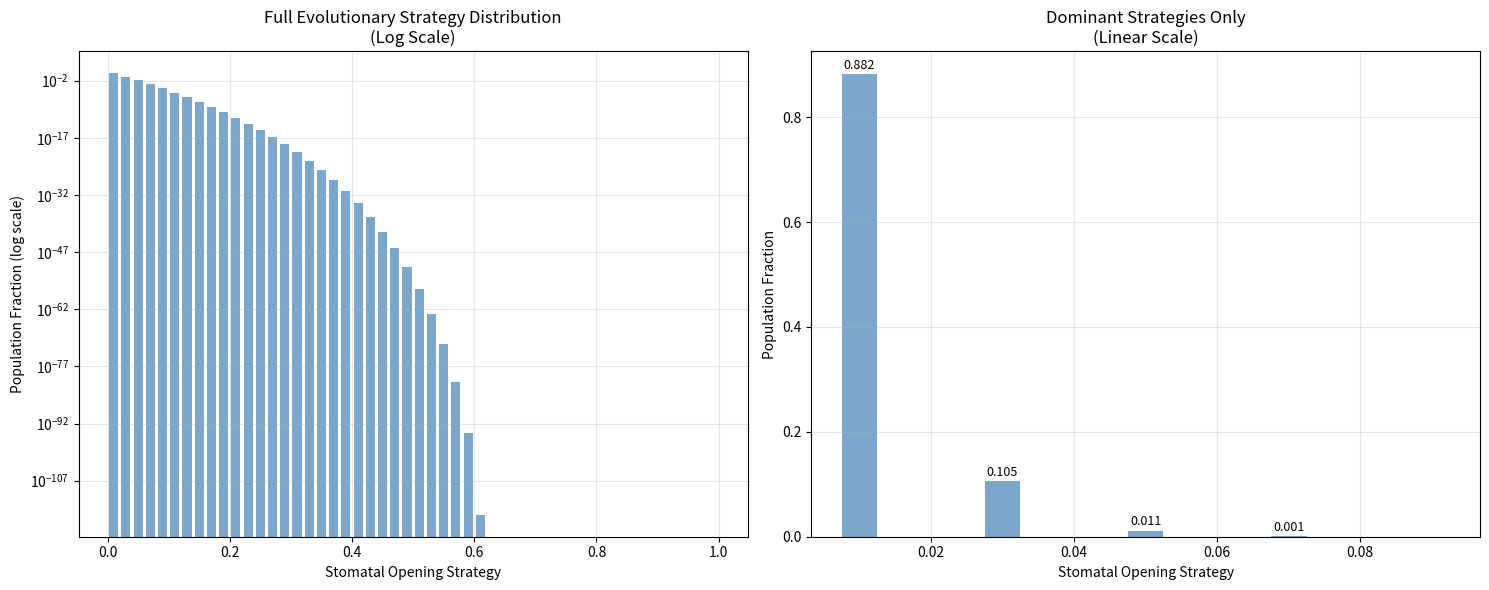

This figure's Python source:
### Model that takes some mean of plant traits and returns a Nash equilibrium Evolutionary Stable Strategies (ESS) distribution
### using game theory/replicator dynamics
### Attempts to model plant trait distributions as more than uncertainties
### uncertainty distrubutions --> spatial and temporal plant trait distributions

### TBD: Take CliMA posterior mean trait output and recreate distributions using replicator dynamics


import numpy as np
import matplotlib.pyplot as plt


# Constants
D = 1.6  # Diffusivity ratio H2O/CO2
Γ = 40   # CO2 compensation point (μmol/mol)
Ca = 400 # Atmospheric CO2 (μmol/mol)
VPD = 1.5 # Vapor pressure deficit (kPa)

# Photosynthetic parameters
Vcmax = 80   # μmol/m²/s
Jmax = 160   # μmol/m²/s
Rd = 2.0     # Dark respiration (μmol/m²/s)


# Define simple physiological approximate equations
def vulnerability_curve(P, P50, a):
    """Vulnerability curve: fraction of conductivity remaining using a sigmoidal function"""
    # Use a sigmoidal function
    # PLC = 1 / (1 + exp(-a*(P - P50))) where P is negative
    return 1 / (1 + np.exp(-a * (P - P50)))

def hydraulic_conductance(P, P50, a, K_max):
    """Current hydraulic conductance at water potential P"""
    return K_max * vulnerability_curve(P, P50, a)

def find_critical_P(P_soil, P50, a, K_max, P_crit_threshold=0.05):
    """Find critical water potential where E_crit occurs"""
    P = np.linspace(P_soil, -10, 1000)
    K_vals = hydraulic_conductance(P, P50, a, K_max)
    crit_idx = np.where(K_vals <= P_crit_threshold * K_max)[0]
    return P[crit_idx[0]] if len(crit_idx) > 0 else P[-1]

def E_to_P(E, P_soil, P50, a, K_max):
    """Convert transpiration rate E to leaf water potential P"""
    # Handle case where E is 0
    if E <= 0:
        return P_soil
    
    P_guess = P_soil - E / K_max
    tol = 1e-6
    max_iter = 100
    
    for i in range(max_iter):
        K_current = hydraulic_conductance(P_guess, P50, a, K_max)
        f = K_current * (P_soil - P_guess) - E
        if abs(f) < tol:
            return P_guess
        
        # Derivative of f with respect to P
        dKdP = K_max * (-a * np.exp(a * (P_guess - P50))) / \
               (1 + np.exp(a * (P_guess - P50)))**2
        dfdP = dKdP * (P_soil - P_guess) - K_current
        
        # Avoid division by zero
        if abs(dfdP) < tol:
            break
            
        P_guess -= f / dfdP
    
    return P_guess

def E_crit(P_soil, P50, a, K_max):
    """Critical transpiration rate from vulnerability curve"""
    P_crit = find_critical_P(P_soil, P50, a, K_max)
    crit_E = K_max * (P_soil - P_crit)
    return max(0, crit_E)  # Ensure non-negative

def farquhar_photosynthesis(Ci, Vcmax, Jmax, Rd):
    """Simplified Farquhar model for net photosynthesis"""
    Wc = Vcmax * (Ci - Γ) / (Ci + 245)
    Wj = Jmax * (Ci - Γ) / (4 * Ci + 8 * Γ)
    A = min(Wc, Wj) - Rd
    return max(0, A)

def E_to_Ci(E, Ca, VPD):
    """Convert E to Ci using Fick's law"""
    return Ca - 1.6 * D * E / (VPD * 0.001)

# Define game theory components
class WaterUseGame:
    def __init__(self, community_params):
        """
        community_params: SMAP-derived parameters for the entire grid cell
        (e.g., aggregate P50, K_max, etc.)
        """
        self.community_params = community_params
        self.strategies = np.linspace(0.01, 0.99, 50)  # Range of stomatal opening strategies (0-1 scale)
        
    def calculate_payoff(self, strategy, community_strategy):
        """
        Calculate carbon gain for a plant using 'strategy' when the community
        average strategy is 'community_strategy'
        """
        # Convert strategy to actual transpiration rate
        E = strategy * self.community_params['E_crit_max']
        
        # Calculate individual plant carbon gain
        Ci = E_to_Ci(E, self.community_params['Ca'], self.community_params['VPD'])
        A = farquhar_photosynthesis(Ci, self.community_params['Vcmax'], 
                                   self.community_params['Jmax'], self.community_params['Rd'])
        
        # Game theory element: payoff depends on what others are doing
        # If everyone is using water aggressively, the resource depletes faster
        water_penalty = np.exp(-self.community_params['competition_factor'] * community_strategy)
        
        # Hydraulic risk penalty
        P_leaf = E_to_P(E, self.community_params['P_soil'], 
                              self.community_params['P50'], self.community_params['a'], self.community_params['K_max'])
        hydraulic_risk = 1 - hydraulic_conductance(P_leaf, self.community_params['P50'], self.community_params['a'], 
                                                 self.community_params['K_max']) / self.community_params['K_max']
        
        # Final payoff: carbon gain adjusted by competition and risk
        payoff = A * water_penalty * (1 - hydraulic_risk)
        
        return payoff


# Find evolutionally stable strategies
# Nash equilibrium where no individual plant can improve its payoff by unilaterally changing its strategy
def find_ess(game):
    """
    Find Evolutionary Stable Strategies using replicator dynamics
    """
    # Initialize population with different strategies
    population = game.strategies.copy()
    payoff_matrix = np.zeros((len(population), len(population)))
    
    # Calculate payoff for each strategy against each possible community composition
    for i, strategy in enumerate(population):
        for j, community_strategy in enumerate(population):
            payoff_matrix[i, j] = game.calculate_payoff(strategy, community_strategy)
    
    # Replicator dynamics to find ESS
    n_strategies = len(population)
    population_fraction = np.ones(n_strategies) / n_strategies  # Start with uniform distribution
    
    for generation in range(1000):  # Run for many generations
        # Calculate average payoff for each strategy
        avg_payoff = payoff_matrix @ population_fraction
        
        # Calculate total average payoff
        total_avg_payoff = population_fraction @ avg_payoff
        
        # Replicator equation: strategies grow in proportion to their relative success
        new_fraction = population_fraction * (avg_payoff / total_avg_payoff)
        
        # Check for convergence
        if np.max(np.abs(new_fraction - population_fraction)) < 1e-6:
            break
            
        population_fraction = new_fraction
    
    # Find the dominant strategy(ies)
    ess_candidates = population[population_fraction > 0.1]  # Strategies that persist
    return ess_candidates, population_fraction

# Example of how SMAP data informs the game parameters
community_params = {
    'E_crit_max': 0.05,  # From SMAP-derived hydraulic constraints
    'P50': -2.8,         # Community-level vulnerability from SMAP
    'K_max': 0.025,      # Aggregate hydraulic conductivity
    'a': 2.0,           # Shape parameter for vulnerability curv
    'P_soil': -0.6,      # SMAP soil moisture data
    'competition_factor': 2.0,  # How strongly plants compete for water (tuned parameter)
    'Ca': 400,
    'VPD': 1.8,
    'Vcmax': 90,         # Community-level photosynthetic capacity
    'Jmax': 180,
    'Rd': 2.0
}

# Run the game theory analysis
game = WaterUseGame(community_params)
ess_strategies, strategy_distribution = find_ess(game)

print(f"Evolutionary Stable Strategies: {ess_strategies}")
print(f"Strategy Distribution: {strategy_distribution}")


# Create strategy values (0.01, 0.03, 0.05, ...)
strategy_values = np.linspace(0.01, 0.99, len(strategy_distribution))


# Create a plot of the strategy distributions
fig, (ax1, ax2) = plt.subplots(1, 2, figsize=(15, 6))

# Plot 1: Full distribution (log scale to see the tiny values)
ax1.bar(strategy_values, strategy_distribution, width=0.015, alpha=0.7, color='steelblue')
ax1.set_yscale('log')  # Log scale to see the exponential decay
ax1.set_xlabel('Stomatal Opening Strategy')
ax1.set_ylabel('Population Fraction (log scale)')
ax1.set_title('Full Evolutionary Strategy Distribution\n(Log Scale)')
ax1.grid(True, alpha=0.3, which='both')

# Plot 2: Zoomed-in view of the dominant strategies (linear scale)
# Only show the first 5 strategies that have meaningful populations
visible_cutoff = 5
ax2.bar(strategy_values[:visible_cutoff], strategy_distribution[:visible_cutoff], 
        width=0.005, alpha=0.7, color='steelblue')
ax2.set_xlabel('Stomatal Opening Strategy')
ax2.set_ylabel('Population Fraction')
ax2.set_title('Dominant Strategies Only\n(Linear Scale)')
ax2.grid(True, alpha=0.3)

# Add value labels on the bars for the zoomed-in plot
for i, (x, y) in enumerate(zip(strategy_values[:visible_cutoff], strategy_distribution[:visible_cutoff])):
    if y > 0.001:  # Only label meaningful values
        ax2.text(x, y + 0.005, f'{y:.3f}', ha='center', va='bottom', fontsize=9)

plt.tight_layout()
plt.show()

# Print a clean summary
print("=== EVOLUTIONARY STRATEGY DISTRIBUTION SUMMARY ===")
print(f"Total strategies simulated: {len(strategy_distribution)}")
print(f"Strategies with meaningful populations: {np.sum(strategy_distribution > 0.001)}")
print("\nDominant strategies:")
for i, (strategy, fraction) in enumerate(zip(strategy_values, strategy_distribution)):
    if fraction > 0.001:
        print(f"Strategy {i}: {strategy:.3f} → {fraction:.3%} of population")
    elif i < 10:  # Show first few even if tiny
        print(f"Strategy {i}: {strategy:.3f} → {fraction:.2e} (effectively extinct)")

# Calculate effective community behavior
dominant_mask = strategy_distribution > 0.001
effective_strategy = np.sum(strategy_values[dominant_mask] * strategy_distribution[dominant_mask])
print(f"\nEffective community strategy: {effective_strategy:.4f}")
print("This is the 'average' stomatal behavior emerging from competition")


###         Rational:
#           Optimization	                Evolutionary Game Theory
#Question	"What's the best strategy?"	    "What strategies can persist together?"
#Approach	Maximizes a function	        Simulates population dynamics
#Output	    Single best answer	            Stable distribution of strategies
#Biology	Individual rationality	        Population-level emergence